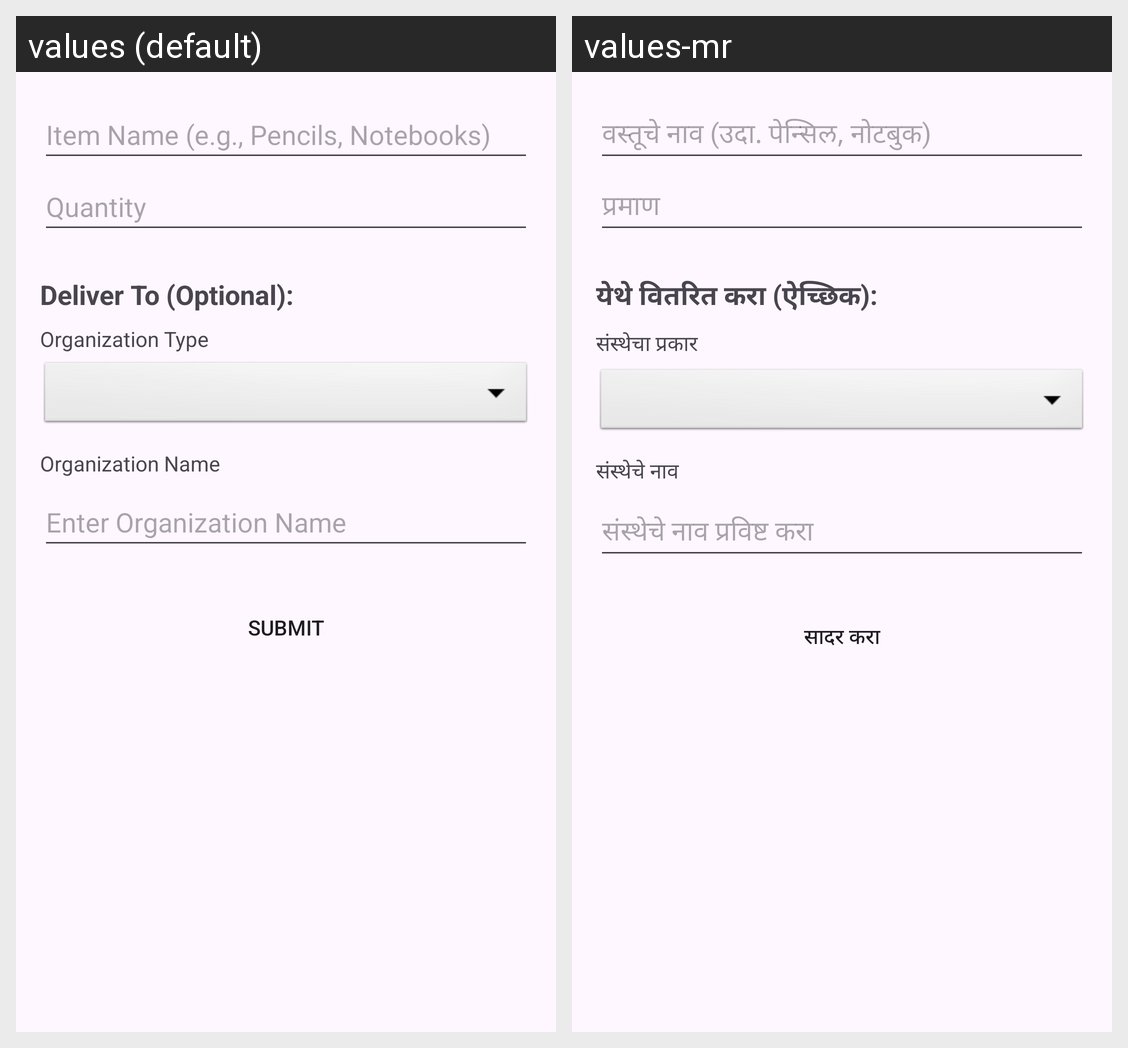

The Android screen above is rendered under two locales of the same app. Produce the string resources it draws, with the default and per-locale values.
Android screen res/layout/form_stationery.xml rendered under 2 locales, left to right: values (default), values-mr. Device: Nexus 5 (rendered at 1080×1920; each locale shown at half size, 540×960, under a caption strip naming it); theme Theme.KindHands.
Strings drawn on this screen, with the default value and each locale's value (text and hints the layout hard-codes, and strings that could not be matched under every locale, appear in the picture but are not listed):

stationery_item_name_hint
  values: Item Name (e.g., Pencils, Notebooks)
  values-mr: वस्तूचे नाव (उदा. पेन्सिल, नोटबुक)

quantity_hint
  values: Quantity
  values-mr: प्रमाण

deliver_to_optional_label
  values: Deliver To (Optional):
  values-mr: येथे वितरित करा (ऐच्छिक):

organization_type_label
  values: Organization Type
  values-mr: संस्थेचा प्रकार

organization_name_label
  values: Organization Name
  values-mr: संस्थेचे नाव

enter_organization_name_hint
  values: Enter Organization Name
  values-mr: संस्थेचे नाव प्रविष्ट करा

submit_button
  values: SUBMIT
  values-mr: सादर करा
